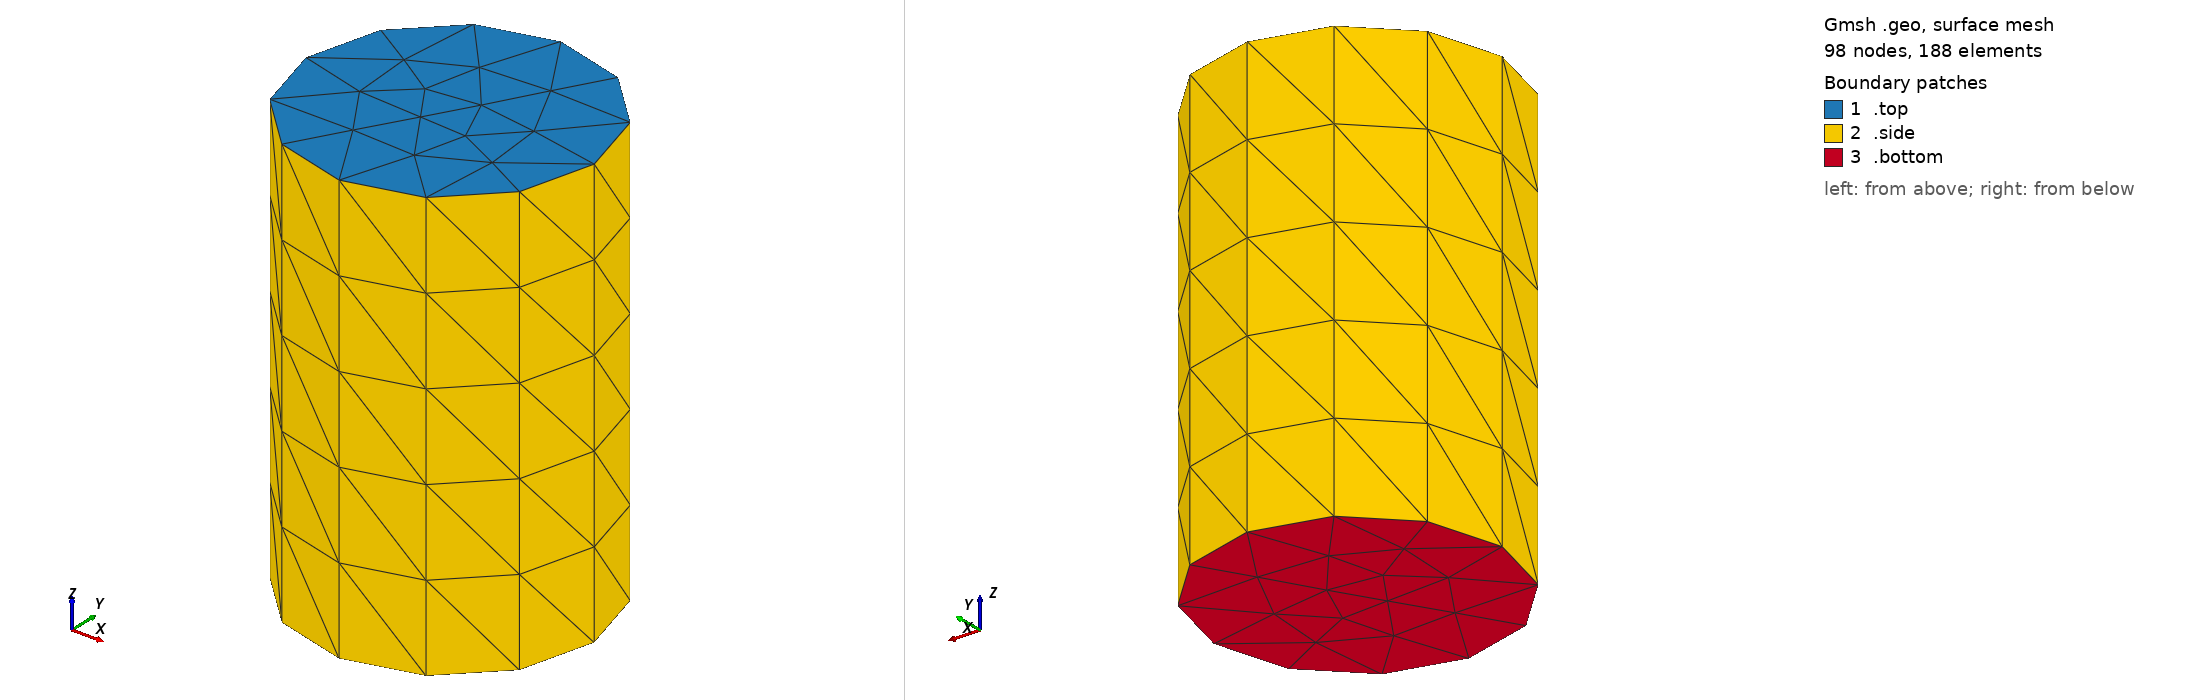

Gmsh geometry script, surface-meshed: 98 nodes, 188 surface elements. Boundary patches (legend numbers): 1 .top, 2 .side, 3 .bottom. Left view from above one corner, right view from below the opposite corner. Legend entries are the model's physical surfaces. The drawing asked Gmsh for element sizes between 1% and 20% of the model's largest extent; the script's own settings can give other sizes.

=== cylinder_z_5x15.geo (drawn) ===
r = 5;    // radius
h = 15;   // height
cl = 3; // characteristic length of mesh elements

Point(1) = { 0, 0, 0, cl };
Point(2) = { r, 0, 0, cl };
Point(3) = { r*Cos(Pi*2/3), r*Sin(Pi*2/3), 0, cl };
Point(4) = { r*Cos(Pi*4/3), r*Sin(Pi*4/3), 0, cl };

Circle(1) = { 2, 1, 3 };
Circle(2) = { 3, 1, 4 };
Circle(3) = { 4, 1, 2 };
Line Loop(1) = { 1:3 };
Plane Surface(1) = { 1 };

Extrude{ 0, 0, -h }{ Surface{ 1 }; Layers{ h/cl}; }

Physical Volume("cylinder") = { 1 };
Physical Surface(".top") = { 1 };
Physical Surface(".bottom") = { 20 };
Physical Surface(".side") = { 11, 15, 19 };
